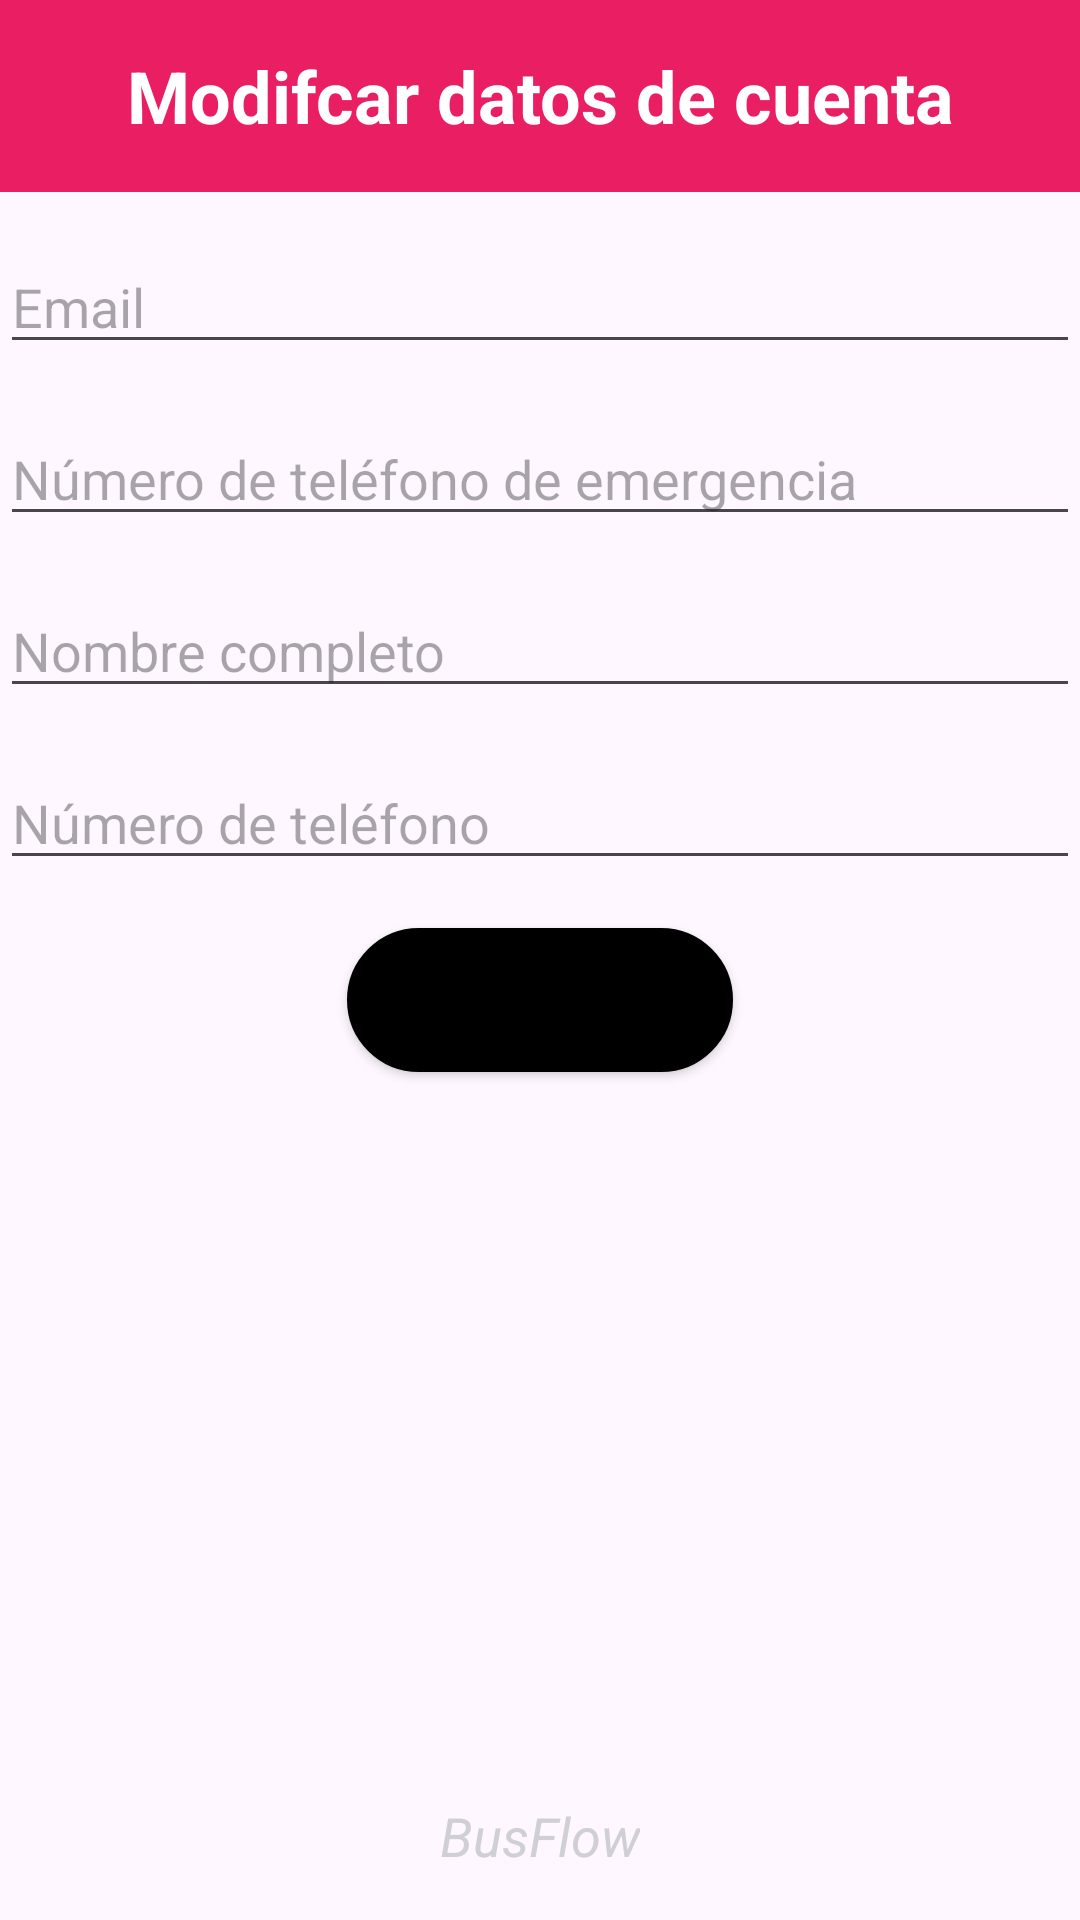

This screen was rendered from an Android layout file. Write that file and the resources it references.
<!-- AndroidManifest.xml: application theme Theme.BusFlow -->
<!-- res/layout/activity_pasajero_modificar_datos.xml -->
<?xml version="1.0" encoding="utf-8"?>
<androidx.constraintlayout.widget.ConstraintLayout xmlns:android="http://schemas.android.com/apk/res/android"
    xmlns:app="http://schemas.android.com/apk/res-auto"
    xmlns:tools="http://schemas.android.com/tools"
    android:id="@+id/constraintLayout"
    android:layout_width="match_parent"
    android:layout_height="match_parent"
    tools:context=".PasajeroModificarDatosActivity">

    <TextView
        android:id="@+id/title"
        android:layout_width="0dp"
        android:layout_height="0dp"
        android:text="Modifcar datos de cuenta"
        android:textColor="#FFFFFF"
        android:textSize="24sp"
        android:textStyle="bold"
        android:gravity="center"
        android:background="#E91E63"
        app:layout_constraintEnd_toEndOf="parent"
        app:layout_constraintStart_toStartOf="parent"
        app:layout_constraintTop_toTopOf="parent"
        app:layout_constraintHeight_percent="0.1"/>
    <EditText
        android:id="@+id/emailEditText"
        android:layout_width="0dp"
        android:layout_height="wrap_content"
        app:layout_constraintStart_toStartOf="parent"
        app:layout_constraintEnd_toEndOf="parent"
        app:layout_constraintTop_toBottomOf="@+id/title"
        android:layout_marginTop="16dp"
        android:hint="Email"
        android:inputType="textEmailAddress"
        />

    <EditText
        android:id="@+id/emergencyPhoneEditText"
        android:layout_width="0dp"
        android:layout_height="wrap_content"
        app:layout_constraintStart_toStartOf="parent"
        app:layout_constraintEnd_toEndOf="parent"
        app:layout_constraintTop_toBottomOf="@+id/emailEditText"
        android:layout_marginTop="16dp"
        android:hint="Número de teléfono de emergencia"
        android:inputType="phone"
        />

    <EditText
        android:id="@+id/fullNameEditText"
        android:layout_width="0dp"
        android:layout_height="wrap_content"
        app:layout_constraintStart_toStartOf="parent"
        app:layout_constraintEnd_toEndOf="parent"
        app:layout_constraintTop_toBottomOf="@+id/emergencyPhoneEditText"
        android:layout_marginTop="16dp"
        android:hint="Nombre completo"
        />

    <EditText
        android:id="@+id/phoneEditText"
        android:layout_width="0dp"
        android:layout_height="wrap_content"
        app:layout_constraintStart_toStartOf="parent"
        app:layout_constraintEnd_toEndOf="parent"
        app:layout_constraintTop_toBottomOf="@+id/fullNameEditText"
        android:layout_marginTop="16dp"
        android:hint="Número de teléfono"
        android:inputType="phone"
        />

    <Button
        android:id="@+id/saveButton"
        android:layout_width="wrap_content"
        android:layout_height="wrap_content"
        app:layout_constraintTop_toBottomOf="@+id/phoneEditText"
        app:layout_constraintEnd_toEndOf="parent"
        app:layout_constraintStart_toStartOf="parent"
        android:layout_marginTop="16dp"
        style="@style/ButtonStyle"
        android:text="Guardar cambios"
        />





    <TextView
        android:id="@+id/appName"
        android:layout_width="wrap_content"
        android:layout_height="wrap_content"
        android:text="BusFlow"
        android:textColor="#D0CFD5"
        android:textSize="18sp"
        android:textStyle="italic"
        app:layout_constraintBottom_toBottomOf="parent"
        app:layout_constraintEnd_toEndOf="parent"
        app:layout_constraintStart_toStartOf="parent"
        android:layout_marginBottom="16dp"/>

</androidx.constraintlayout.widget.ConstraintLayout>
<!-- resources referenced by this layout -->
<resources>
  <style name="ButtonStyle" parent="Widget.AppCompat.Button">
          <item name="android:background">@drawable/button_background</item>
          <item name="android:textColor">@color/buttonTextColor</item>
      </style>
  <style name="Theme.BusFlow" parent="Base.Theme.BusFlow" />
  <!-- drawable button_background (drawable) -->
  <?xml version="1.0" encoding="utf-8"?>
  <selector xmlns:android="http://schemas.android.com/apk/res/android">
      
      <item android:state_pressed="true">
          <shape android:shape="rectangle">
              <solid android:color="#E91E63" />
              <corners android:radius="50dp" />
              <stroke android:width="2dp" android:color="#000000" />
          </shape>
      </item>
  
      
      <item android:state_focused="true">
          <shape android:shape="rectangle">
              <solid android:color="#E91E63" />
              <corners android:radius="50dp" />
              <stroke android:width="2dp" android:color="#000000" />
          </shape>
      </item>
  
      
      <item>
          <shape android:shape="rectangle">
              <solid android:color="#000" />
              <solid android:background="#000" />
              <solid android:tint="#FFFFFF" />
              <corners android:radius="50dp" />
              <stroke android:width="2dp" android:color="#000000" />
          </shape>
      </item>
  </selector>
  <color name="buttonTextColor">#000</color>
  <style name="Base.Theme.BusFlow" parent="Theme.Material3.DayNight.NoActionBar">
          <item name="colorPrimary">@color/colorPrimary</item>
          <item name="colorPrimaryDark">@color/colorPrimaryDark</item>
          <item name="colorAccent">@color/colorAccent</item>
      </style>
  <color name="colorPrimary">#FFF</color>
  <color name="colorPrimaryDark">#FFFFFF</color>
  <color name="colorAccent">#FFFFFF</color>
</resources>
